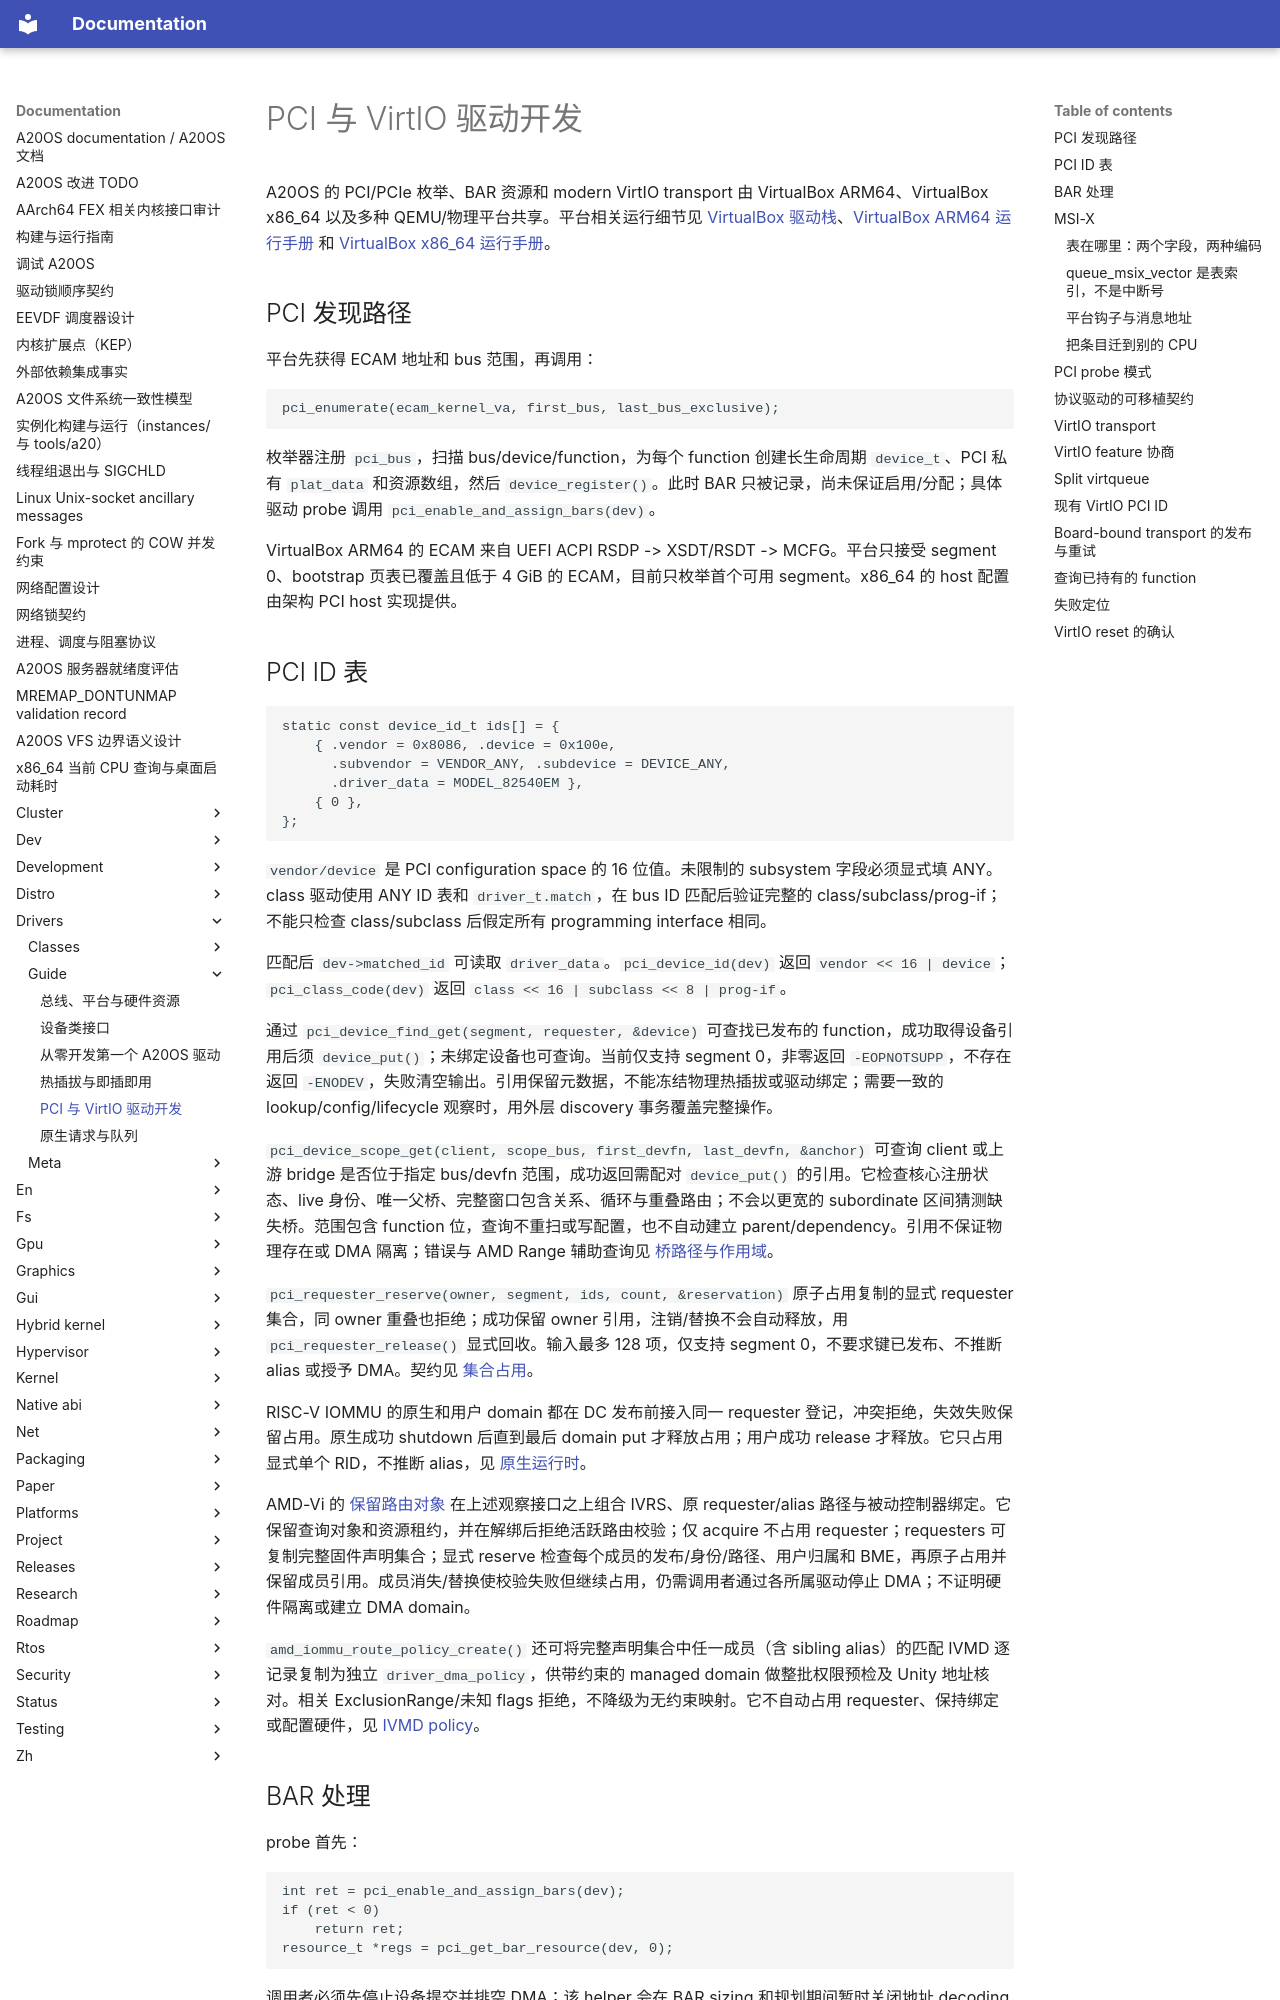

repository: fQwQf/A20OS · page: drivers/guide/pci-and-virtio/index.html · generator: mkdocs

# PCI 与 VirtIO 驱动开发

A20OS 的 PCI/PCIe 枚举、BAR 资源和 modern VirtIO transport 由 VirtualBox ARM64、VirtualBox x86_64 以及多种 QEMU/物理平台共享。平台相关运行细节见 [VirtualBox 驱动栈](../../platforms/virtualbox.md)、[VirtualBox ARM64 运行手册](../../platforms/virtualbox-aarch64.md) 和 [VirtualBox x86_64 运行手册](../../platforms/virtualbox-x86_64.md)。

## PCI 发现路径

平台先获得 ECAM 地址和 bus 范围，再调用：

```c
pci_enumerate(ecam_kernel_va, first_bus, last_bus_exclusive);
```

枚举器注册 `pci_bus`，扫描 bus/device/function，为每个 function 创建长生命周期 `device_t`、PCI 私有 `plat_data` 和资源数组，然后 `device_register()`。此时 BAR 只被记录，尚未保证启用/分配；具体驱动 probe 调用 `pci_enable_and_assign_bars(dev)`。

VirtualBox ARM64 的 ECAM 来自 UEFI ACPI RSDP -> XSDT/RSDT -> MCFG。平台只接受 segment 0、bootstrap 页表已覆盖且低于 4 GiB 的 ECAM，目前只枚举首个可用 segment。x86_64 的 host 配置由架构 PCI host 实现提供。

## PCI ID 表

```c
static const device_id_t ids[] = {
    { .vendor = 0x8086, .device = 0x100e,
      .subvendor = VENDOR_ANY, .subdevice = DEVICE_ANY,
      .driver_data = MODEL_82540EM },
    { 0 },
};
```

`vendor/device` 是 PCI configuration space 的 16 位值。未限制的 subsystem 字段必须显式填 ANY。class 驱动使用 ANY ID 表和 `driver_t.match`，在 bus ID 匹配后验证完整的 class/subclass/prog-if；不能只检查 class/subclass 后假定所有 programming interface 相同。

匹配后 `dev->matched_id` 可读取 `driver_data`。`pci_device_id(dev)` 返回 `vendor << 16 | device`；`pci_class_code(dev)` 返回 `class << 16 | subclass << 8 | prog-if`。

通过 `pci_device_find_get(segment, requester, &device)` 可查找已发布的 function，成功取得设备引用后须 `device_put()`；未绑定设备也可查询。当前仅支持 segment 0，非零返回 `-EOPNOTSUPP`，不存在返回 `-ENODEV`，失败清空输出。引用保留元数据，不能冻结物理热插拔或驱动绑定；需要一致的 lookup/config/lifecycle 观察时，用外层 discovery 事务覆盖完整操作。

`pci_device_scope_get(client, scope_bus, first_devfn, last_devfn, &anchor)` 可查询 client 或上游 bridge 是否位于指定 bus/devfn 范围，成功返回需配对 `device_put()` 的引用。它检查核心注册状态、live 身份、唯一父桥、完整窗口包含关系、循环与重叠路由；不会以更宽的 subordinate 区间猜测缺失桥。范围包含 function 位，查询不重扫或写配置，也不自动建立 parent/dependency。引用不保证物理存在或 DMA 隔离；错误与 AMD Range 辅助查询见 [桥路径与作用域](native-runtime.md#pci-桥路径与-amd-range-补充查询)。

`pci_requester_reserve(owner, segment, ids, count, &reservation)` 原子占用复制的显式 requester 集合，同 owner 重叠也拒绝；成功保留 owner 引用，注销/替换不会自动释放，用 `pci_requester_release()` 显式回收。输入最多 128 项，仅支持 segment 0，不要求键已发布、不推断 alias 或授予 DMA。契约见 [集合占用](native-runtime.md#pci-requester-集合占用)。

RISC-V IOMMU 的原生和用户 domain 都在 DC 发布前接入同一 requester 登记，冲突拒绝，失效失败保留占用。原生成功 shutdown 后直到最后 domain put 才释放占用；用户成功 release 才释放。它只占用显式单个 RID，不推断 alias，见 [原生运行时](native-runtime.md)。

AMD-Vi 的 [保留路由对象](native-runtime.md#保留路由对象与控制器生命周期) 在上述观察接口之上组合 IVRS、原 requester/alias 路径与被动控制器绑定。它保留查询对象和资源租约，并在解绑后拒绝活跃路由校验；仅 acquire 不占用 requester；requesters 可复制完整固件声明集合；显式 reserve 检查每个成员的发布/身份/路径、用户归属和 BME，再原子占用并保留成员引用。成员消失/替换使校验失败但继续占用，仍需调用者通过各所属驱动停止 DMA；不证明硬件隔离或建立 DMA domain。

`amd_iommu_route_policy_create()` 还可将完整声明集合中任一成员（含 sibling alias）的匹配 IVMD 逐记录复制为独立 `driver_dma_policy`，供带约束的 managed domain 做整批权限预检及 Unity 地址核对。相关 ExclusionRange/未知 flags 拒绝，不降级为无约束映射。它不自动占用 requester、保持绑定或配置硬件，见 [IVMD policy](native-runtime.md#从-ivmd-构造独立-dma-policy)。
